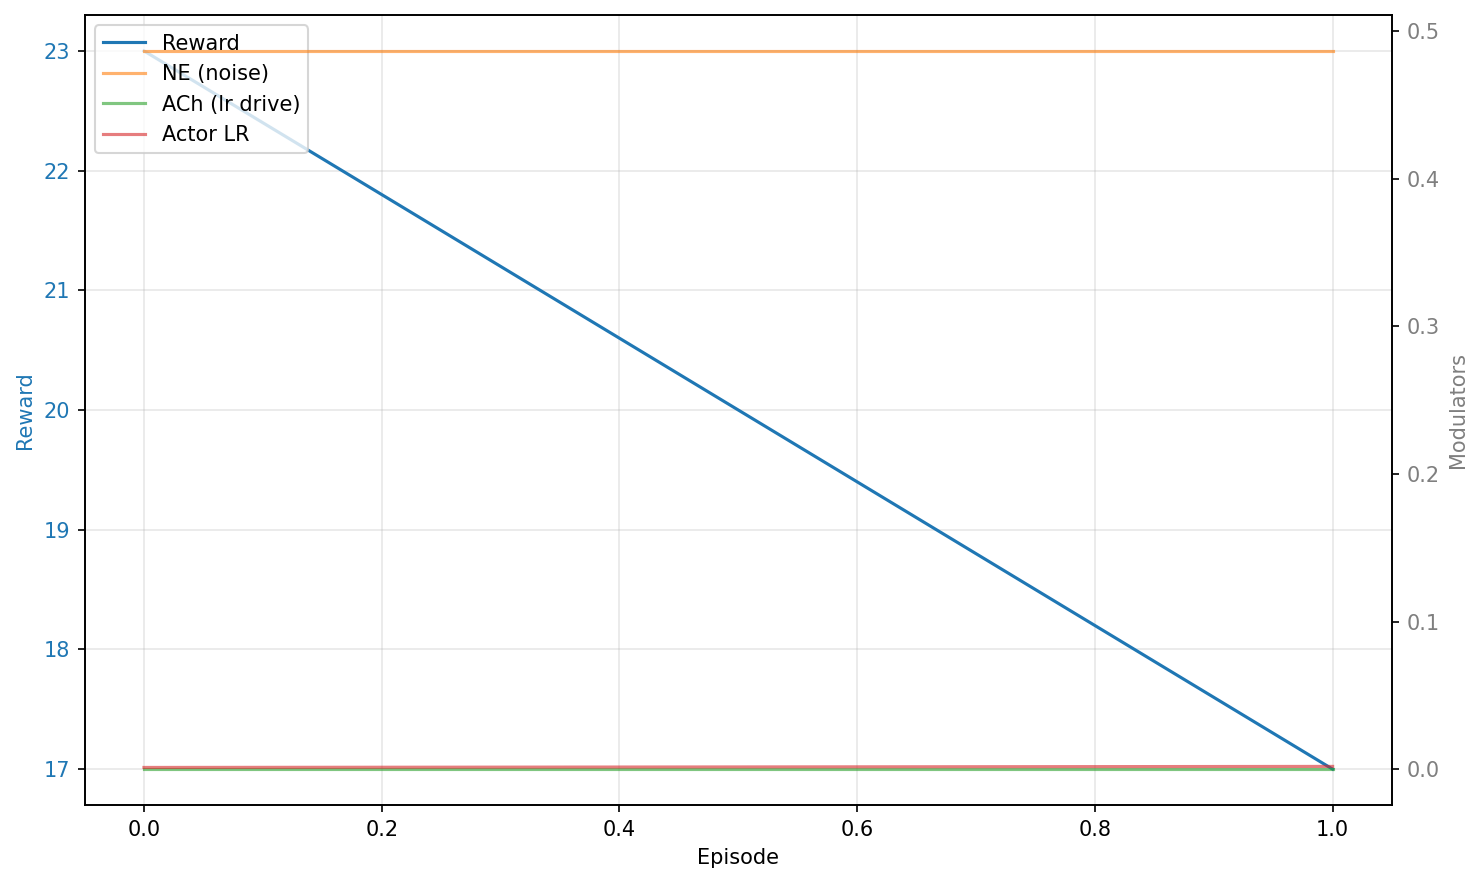

The file beside this chart, header and first rows:
episode, reward, unexpected_uncertainty, expected_uncertainty, ne, ach, actor_lr, mean_td2, mean_abs_td
0, 23.0, 0.0, 0.09487, 0.4866, 5.5000000000075164e-05, 0.001222, 0.004, 0.02023
1, 17.0, 0.0, 0.09487, 0.4866, 5.5000000000075164e-05, 0.00193, 0.004, 0.02023
